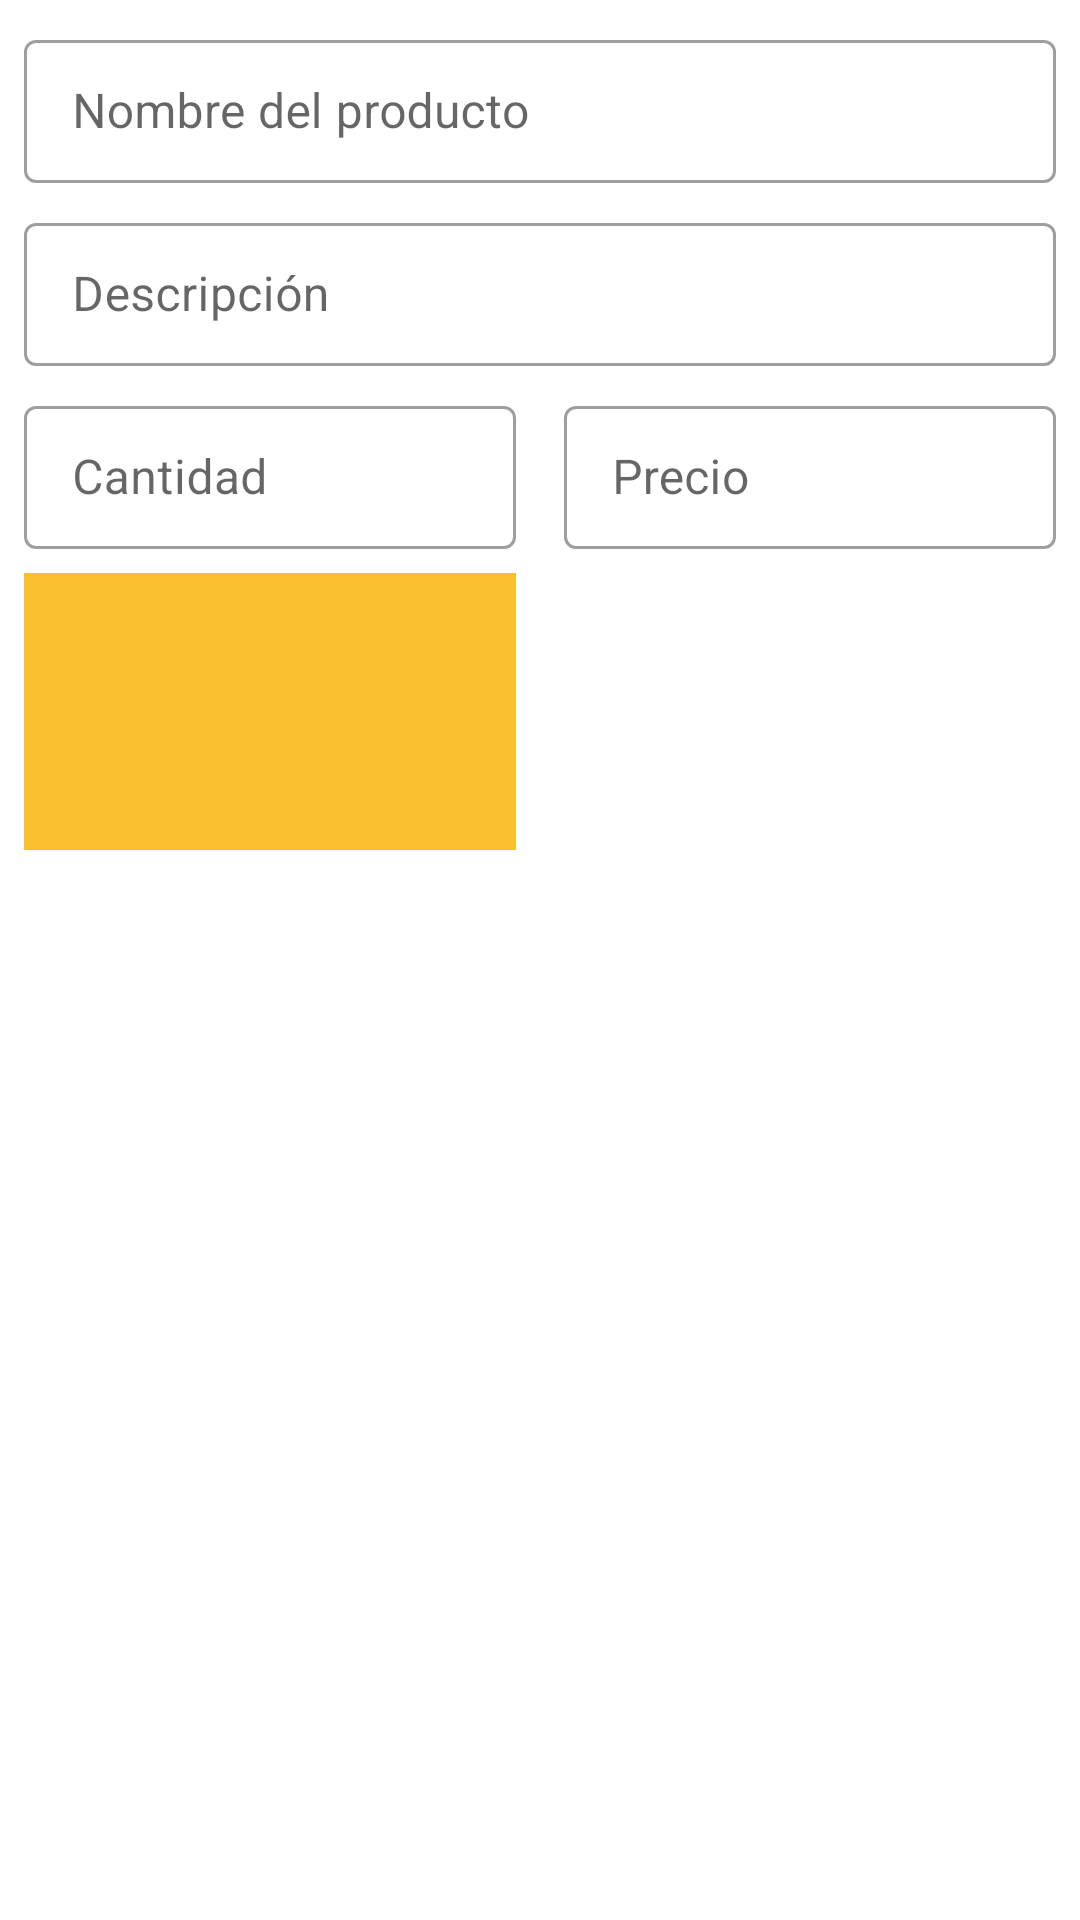

Write the Android layout XML for this screen, with the resource values it uses.
<!-- AndroidManifest.xml: application theme Theme.FirebaseVendedores -->
<!-- res/layout/fragment_dialog_add.xml -->
<?xml version="1.0" encoding="utf-8"?>
<androidx.constraintlayout.widget.ConstraintLayout xmlns:android="http://schemas.android.com/apk/res/android"
    xmlns:app="http://schemas.android.com/apk/res-auto"
    xmlns:tools="http://schemas.android.com/tools"
    android:layout_width="match_parent"
    android:layout_height="match_parent"
    android:padding="@dimen/common_padding_min">

    <com.google.android.material.textfield.TextInputLayout
        android:id="@+id/tilName"
        style="@style/Widget.MaterialComponents.TextInputLayout.OutlinedBox.Dense"
        android:layout_width="0dp"
        android:layout_height="wrap_content"
        android:hint="@string/hint_name"
        app:layout_constraintEnd_toEndOf="parent"
        app:layout_constraintStart_toStartOf="parent"
        app:layout_constraintTop_toTopOf="parent">

        <com.google.android.material.textfield.TextInputEditText
            android:id="@+id/etName"
            android:layout_width="match_parent"
            android:layout_height="wrap_content"
            android:inputType="textNoSuggestions" />

    </com.google.android.material.textfield.TextInputLayout>

    <com.google.android.material.textfield.TextInputLayout
        android:id="@+id/tilDescription"
        style="@style/Widget.MaterialComponents.TextInputLayout.OutlinedBox.Dense"
        android:layout_width="0dp"
        android:layout_height="wrap_content"
        android:layout_marginTop="@dimen/common_padding_min"
        android:hint="@string/hint_description"
        app:layout_constraintEnd_toEndOf="parent"
        app:layout_constraintStart_toStartOf="parent"
        app:layout_constraintTop_toBottomOf="@id/tilName">

        <com.google.android.material.textfield.TextInputEditText
            android:id="@+id/etDescription"
            android:layout_width="match_parent"
            android:layout_height="wrap_content"
            android:inputType="textNoSuggestions|textMultiLine" />
    </com.google.android.material.textfield.TextInputLayout>
    <androidx.constraintlayout.widget.Guideline
        android:id="@+id/guideline"
        android:layout_width="wrap_content"
        android:layout_height="wrap_content"
        android:orientation="vertical"
        app:layout_constraintGuide_percent="0.5"/>

    <com.google.android.material.textfield.TextInputLayout
        android:id="@+id/tilQuantity"
        style="@style/Widget.MaterialComponents.TextInputLayout.OutlinedBox.Dense"
        android:layout_width="0dp"
        android:layout_height="wrap_content"
        android:layout_marginTop="@dimen/common_padding_min"
        android:hint="@string/hint_quantity"
        android:layout_marginEnd="@dimen/common_padding_min"
        app:layout_constraintEnd_toEndOf="@id/guideline"
        app:layout_constraintStart_toStartOf="parent"
        app:layout_constraintTop_toBottomOf="@id/tilDescription">

        <com.google.android.material.textfield.TextInputEditText
            android:id="@+id/etQuantity"
            android:layout_width="match_parent"
            android:layout_height="wrap_content"
            android:inputType="number" />
    </com.google.android.material.textfield.TextInputLayout>

    <com.google.android.material.textfield.TextInputLayout
        android:id="@+id/tilPrice"
        style="@style/Widget.MaterialComponents.TextInputLayout.OutlinedBox.Dense"
        android:layout_width="0dp"
        android:layout_height="wrap_content"
        android:layout_marginTop="@dimen/common_padding_min"
        android:layout_marginStart="@dimen/common_padding_min"
        android:hint="@string/hint_price"
        app:prefixText="€"
        app:layout_constraintEnd_toEndOf="parent"
        app:layout_constraintStart_toStartOf="@id/guideline"
        app:layout_constraintTop_toBottomOf="@id/tilDescription">

        <com.google.android.material.textfield.TextInputEditText
            android:id="@+id/etPrice"
            android:layout_width="match_parent"
            android:layout_height="wrap_content"
            android:inputType="numberDecimal" />

    </com.google.android.material.textfield.TextInputLayout>
    <ImageView
        android:id="@+id/imgProductPreview"
        android:layout_width="0dp"
        android:layout_height="0dp"
        android:background="@color/colorPrimary"
        android:layout_marginTop="@dimen/common_padding_min"
        android:layout_marginEnd="@dimen/common_padding_min"
        app:layout_constraintDimensionRatio="16:9"
        app:layout_constraintStart_toStartOf="parent"
        app:layout_constraintEnd_toEndOf="@id/guideline"
        app:layout_constraintTop_toBottomOf="@id/tilQuantity"
        />
    <ImageButton
        android:id="@+id/ibProduct"
        android:layout_width="0dp"
        android:layout_height="0dp"
        android:src="@drawable/ic_image_search"
        android:background="?attr/selectableItemBackground"
        app:layout_constraintStart_toStartOf="@id/imgProductPreview"
        app:layout_constraintEnd_toEndOf="@id/imgProductPreview"
        app:layout_constraintTop_toTopOf="@id/imgProductPreview"
        app:layout_constraintBottom_toBottomOf="@id/imgProductPreview"
        />
    <com.google.android.material.progressindicator.LinearProgressIndicator
        android:id="@+id/progressBar"
        android:layout_width="0dp"
        android:layout_height="wrap_content"
        android:visibility="gone"
        tools:visibility="visible"
        tools:progress="75"
        app:layout_constraintStart_toStartOf="@id/tilPrice"
        app:layout_constraintEnd_toEndOf="parent"
        app:layout_constraintTop_toTopOf="@id/imgProductPreview"/>

    <com.google.android.material.textview.MaterialTextView
        android:id="@+id/tvProgress"
        android:layout_width="0dp"
        android:layout_height="wrap_content"
        android:layout_marginTop="@dimen/common_padding_min"
        tools:text="Subiendo...75%"
        app:layout_constraintStart_toStartOf="@id/progressBar"
        app:layout_constraintEnd_toEndOf="@id/progressBar"
        app:layout_constraintTop_toBottomOf="@id/progressBar"/>

</androidx.constraintlayout.widget.ConstraintLayout>
<!-- resources referenced by this layout -->
<resources>
  <color name="colorPrimary">@color/Yellow</color>
  <dimen name="common_padding_min">8dp</dimen>
  <string name="hint_description">Descripción</string>
  <string name="hint_name">Nombre del producto</string>
  <string name="hint_price">Precio</string>
  <string name="hint_quantity">Cantidad</string>
  <style name="Theme.FirebaseVendedores" parent="Theme.MaterialComponents.DayNight.DarkActionBar">
          
          <item name="colorPrimary">@color/purple_500</item>
          <item name="colorPrimaryVariant">@color/purple_700</item>
          <item name="colorOnPrimary">@color/white</item>
          
          <item name="colorSecondary">@color/teal_200</item>
          <item name="colorSecondaryVariant">@color/teal_700</item>
          <item name="colorOnSecondary">@color/black</item>
          
          <item name="android:statusBarColor" tools:targetApi="l">?attr/colorPrimaryVariant</item>
          
      </style>
  <color name="Yellow">#fbc02d</color>
  <color name="purple_500">#FF6200EE</color>
  <color name="purple_700">#FF3700B3</color>
  <color name="white">#FFFFFFFF</color>
  <color name="teal_200">#FF03DAC5</color>
  <color name="teal_700">#FF018786</color>
  <color name="black">#FF000000</color>
</resources>
